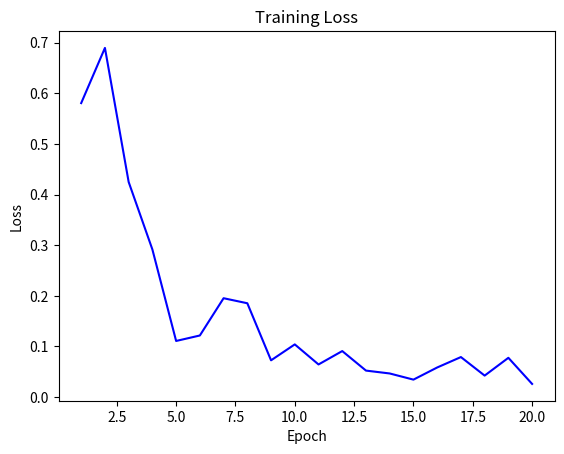

Recreate this plot in Python.
# SPDX-License-Identifier: AGPL-3.0-or-later
# Copyright (C) 2026 Michael Holm
# Developed at Purdue University

import matplotlib.pyplot as plt
import random


def show_live_loss(num_epochs=20):
    losses = []
    plt.ion()
    fig, ax = plt.subplots()
    (line,) = ax.plot([], [], "b-")
    ax.set_xlabel("Epoch")
    ax.set_ylabel("Loss")
    ax.set_title("Training Loss")

    for epoch in range(1, num_epochs + 1):
        loss = random.uniform(0.5, 1.5) / epoch  # fake decreasing loss
        losses.append(loss)

        line.set_xdata(range(1, len(losses) + 1))
        line.set_ydata(losses)
        ax.relim()
        ax.autoscale_view()
        plt.draw()
        plt.pause(0.5)

    plt.ioff()
    plt.show()
    return losses


if __name__ == "__main__":
    show_live_loss()
